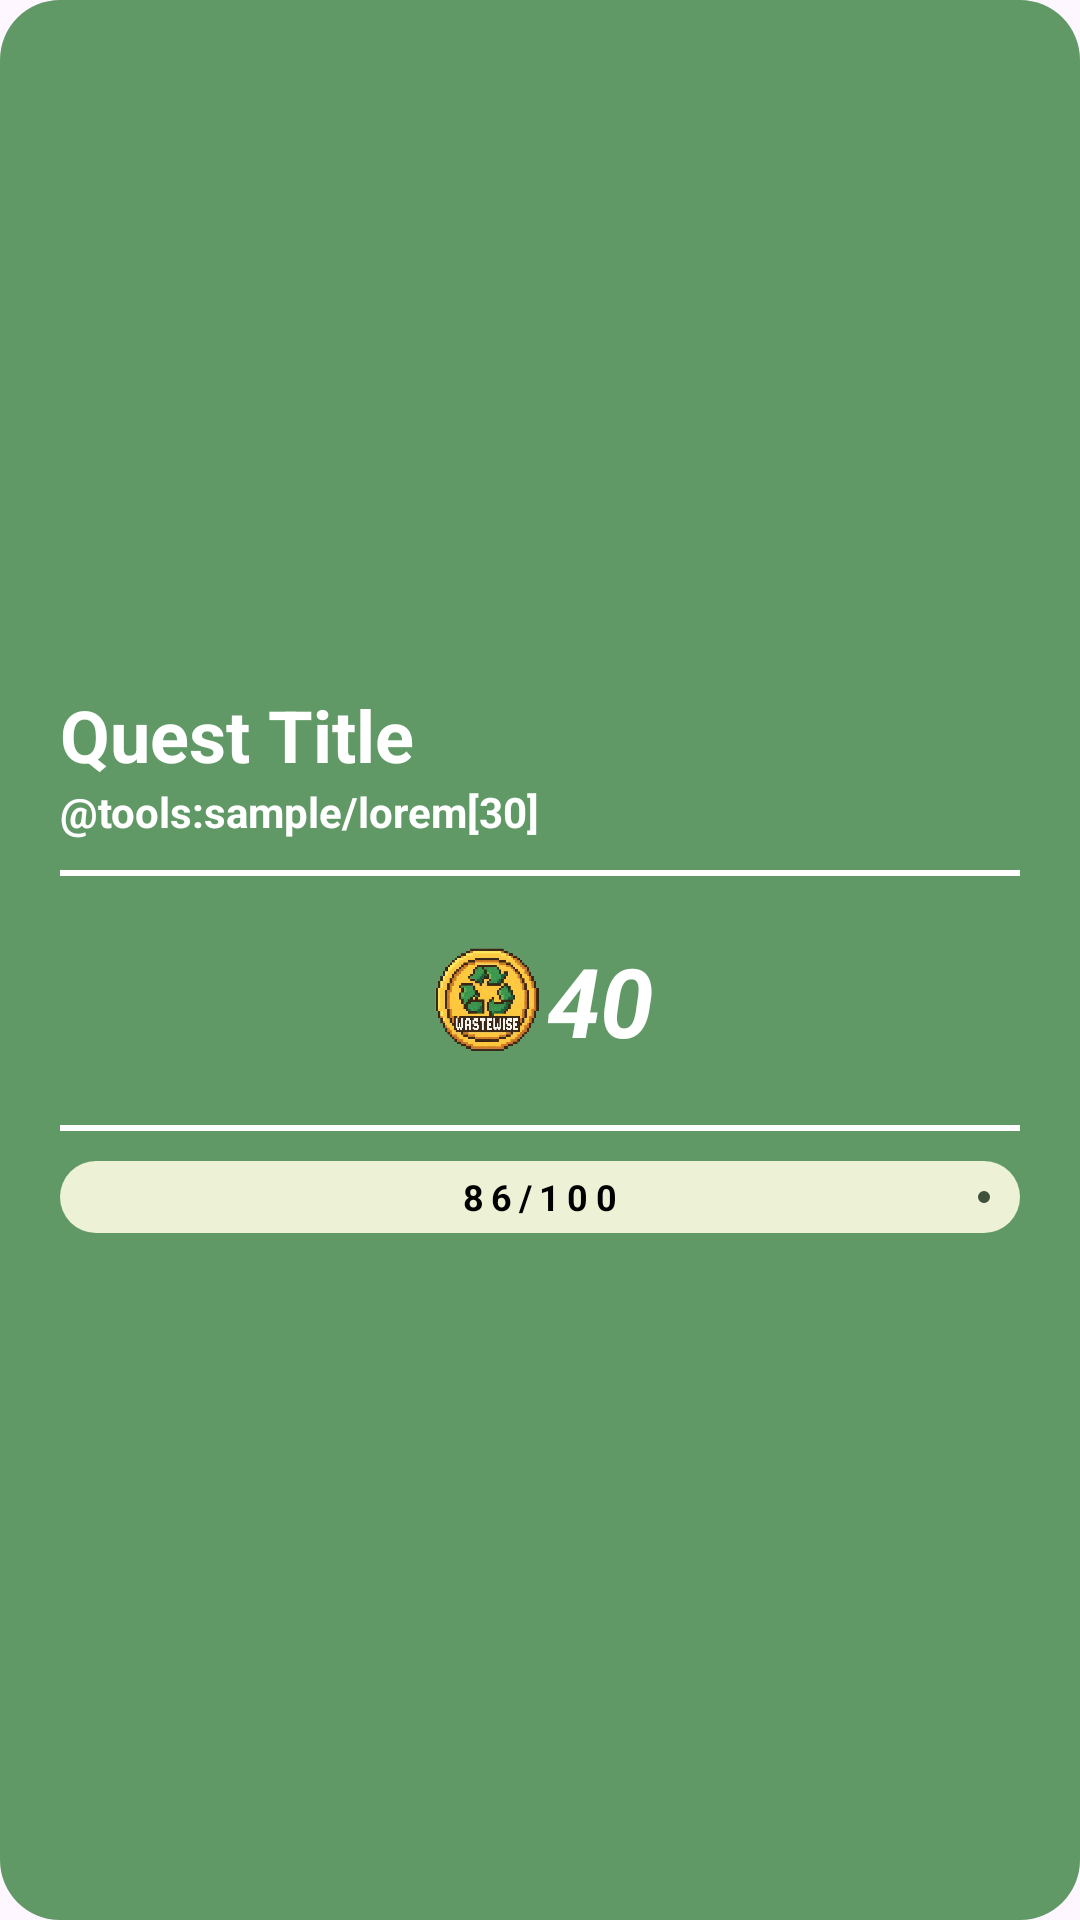

Android layout source for this screen:
<!-- AndroidManifest.xml: application theme Theme.WasteWisePartner -->
<!-- res/layout/quest_overview_layout.xml -->
<?xml version="1.0" encoding="utf-8"?>
<RelativeLayout xmlns:android="http://schemas.android.com/apk/res/android"
    android:layout_width="match_parent"
    android:layout_height="wrap_content"
    xmlns:tools="http://schemas.android.com/tools"
    xmlns:app="http://schemas.android.com/apk/res-auto"
    android:focusable="true"
    android:minHeight="70dp"
    android:background="@drawable/questoverviewbackground"
    android:padding="20dp"
    android:layout_marginVertical="5dp"
    tools:context=".HomeFragment"
    android:clickable="true">
    <LinearLayout
        android:layout_width="match_parent"
        android:layout_height="wrap_content"
        android:orientation="vertical"
        android:layout_centerVertical="true"
        android:layout_alignParentStart="true">
        <TextView android:id="@+id/questTitle"
            android:layout_width="match_parent"
            android:layout_height="wrap_content"
            android:text="Quest Title"
            android:textStyle="bold"
            android:textColor="@color/white"
            android:textSize="24sp"
            />
        <TextView android:id="@+id/questDescription"
            android:layout_width="match_parent"
            android:layout_height="wrap_content"
            android:text="@tools:sample/lorem[30]"
            android:justificationMode="inter_character"
            android:textColor="@color/white"
            android:textStyle="bold"/>
        <View
            android:layout_width="match_parent"
            android:layout_height="2dp"
            android:background="@color/white"
            android:layout_marginVertical="10dp"/>
        <LinearLayout
            android:layout_width="match_parent"
            android:layout_height="wrap_content"
            android:layout_margin="10dp"
            android:orientation="horizontal"
            android:gravity="center">
            <ImageView
                android:layout_width="40dp"
                android:layout_height="40dp"
                android:src="@drawable/wastewiseicon" />
            <TextView android:id="@+id/questPoints"
                android:layout_width="wrap_content"
                android:layout_height="wrap_content"
                android:text="40"
                android:textAlignment="center"
                android:textStyle="bold|italic"
                android:textColor="@color/white"
                android:textSize="32sp"/>
        </LinearLayout>

        <View
            android:layout_width="match_parent"
            android:layout_height="2dp"
            android:background="@color/white"
            android:layout_marginVertical="10dp"/>

        <RelativeLayout
            android:layout_width="match_parent"
            android:layout_height="wrap_content">
            <com.google.android.material.progressindicator.LinearProgressIndicator
                android:id="@+id/linearProgress_bar"
                android:layout_width="match_parent"
                android:layout_height="wrap_content"
                app:trackThickness="24dp"
                app:trackCornerRadius="15dp"
                app:indicatorDirectionLinear="startToEnd"
                app:trackColor="@color/secondaryColor"
                app:indicatorColor="@color/mainColor"
                app:indeterminateAnimationType="disjoint"/>
            <TextView
                android:id="@+id/progressNum_tv"
                android:layout_width="wrap_content"
                android:layout_height="wrap_content"
                android:layout_centerInParent="true"
                android:text="86/100"
                android:textSize="12sp"
                android:textStyle="bold"
                android:textColor="@color/black"
                android:letterSpacing="0.2"/>
        </RelativeLayout>
    </LinearLayout>


</RelativeLayout>
<!-- resources referenced by this layout -->
<resources>
  <color name="black">#FF000000</color>
  <color name="mainColor">#40513B</color>
  <color name="secondaryColor">#EDF1D6</color>
  <color name="white">#FFFFFFFF</color>
  <!-- drawable questoverviewbackground (drawable) -->
  <?xml version="1.0" encoding="utf-8"?>
  <shape xmlns:android="http://schemas.android.com/apk/res/android">
      <solid android:color="#609966"/>
      <corners android:radius="20dp"/>
  </shape>
  <!-- drawable wastewiseicon: png bitmap (drawable, 334381 bytes) -->
  <style name="Theme.WasteWisePartner" parent="Base.Theme.WasteWisePartner" />
  <style name="Base.Theme.WasteWisePartner" parent="Theme.Material3.DayNight.NoActionBar">
          <item name="colorPrimary">@color/mainColor</item>
          <item name="colorOnPrimary">@color/secondaryColor</item>
          <item name="colorSecondary">@color/mainColor</item>
          <item name="colorOnSecondary">@color/secondaryColor</item>
  
          <item name="android:checkboxStyle">@style/CustomCheckbox</item>
          <item name="android:editTextStyle">@style/CustomET</item>
      </style>
  <style name="CustomCheckbox" parent="Widget.AppCompat.CompoundButton.CheckBox">
          <item name="buttonTint">@color/mainColor</item>
      </style>
  <style name="CustomET" parent="Widget.AppCompat.EditText">
          <item name="android:textColor">@color/mainColor</item>
      </style>
</resources>
